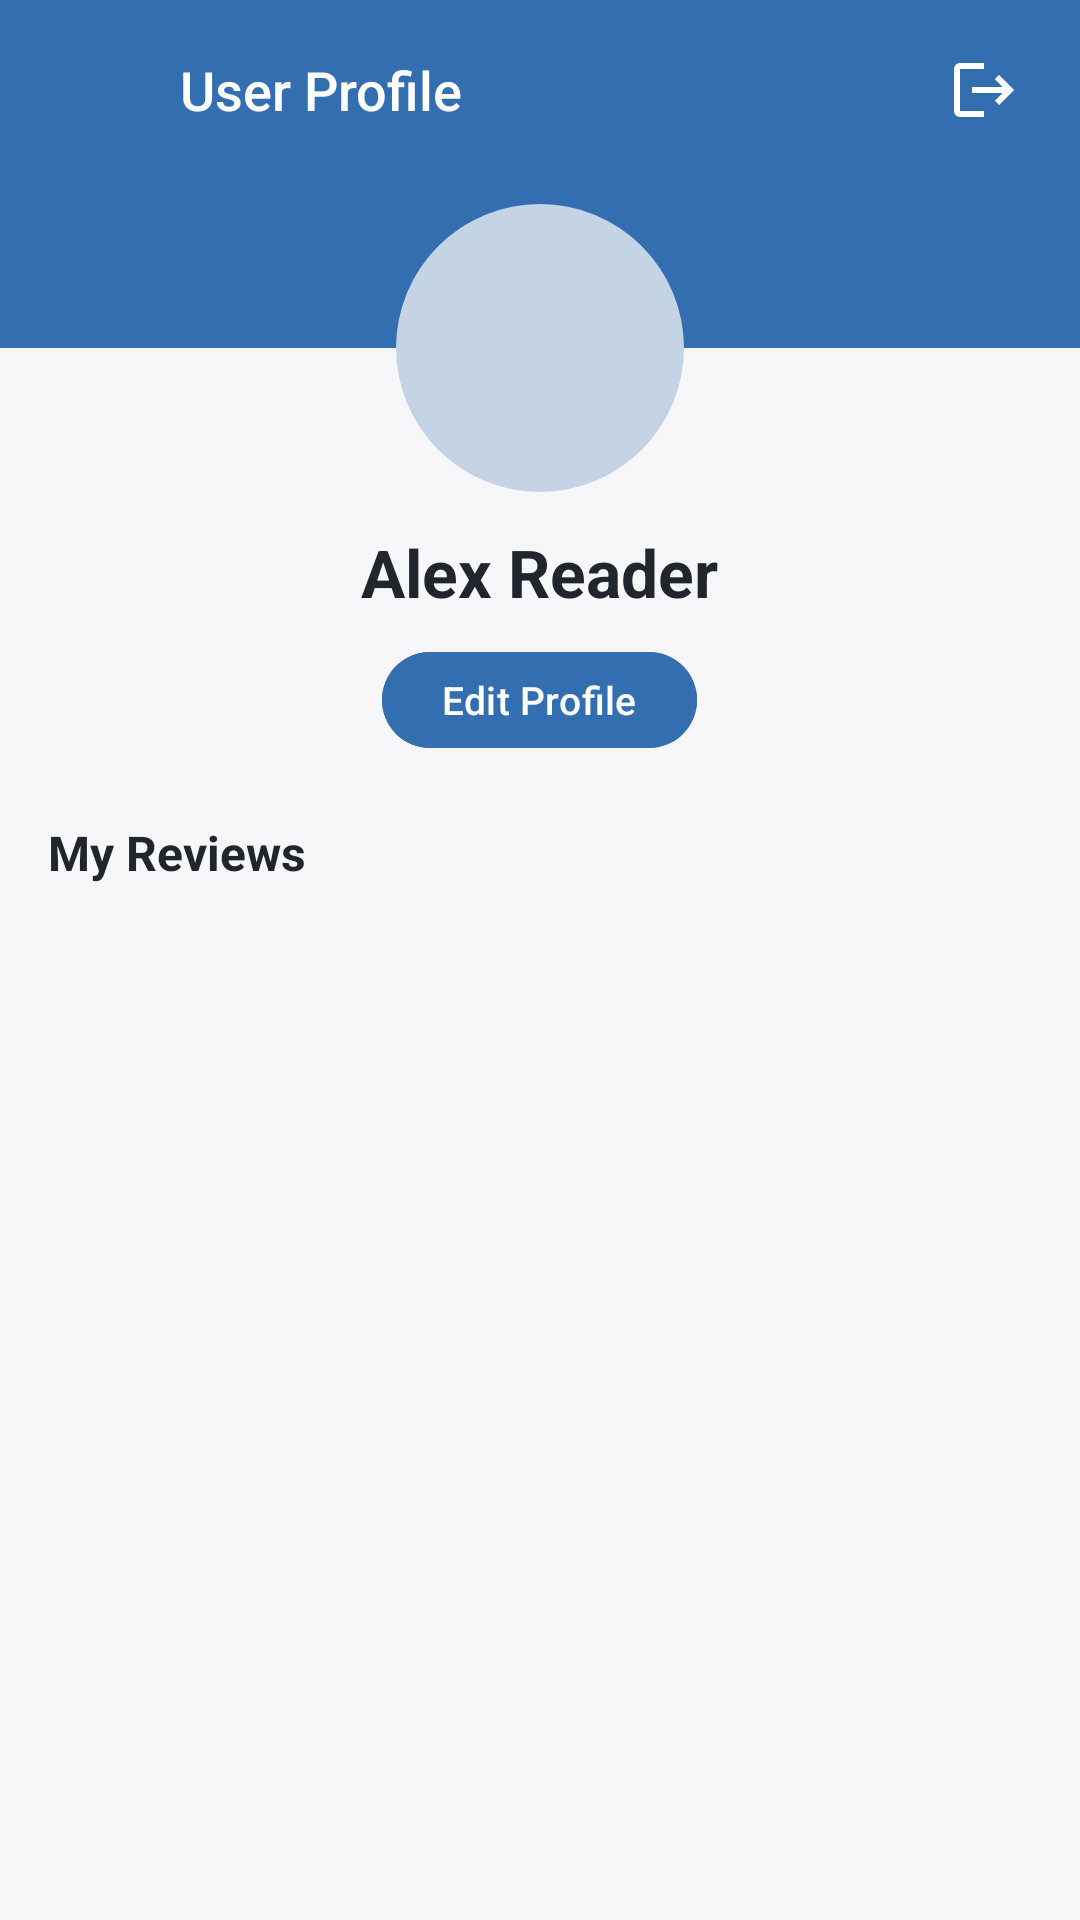

Write the Android layout XML for this screen, with the resource values it uses.
<!-- AndroidManifest.xml: application theme Theme.BookShare -->
<!-- res/layout/fragment_profile.xml -->
<?xml version="1.0" encoding="utf-8"?>
<androidx.constraintlayout.widget.ConstraintLayout xmlns:android="http://schemas.android.com/apk/res/android"
    xmlns:app="http://schemas.android.com/apk/res-auto"
    android:layout_width="match_parent"
    android:layout_height="match_parent"
    android:background="@color/bookshare_body_background">

    <View
        android:id="@+id/headerBackground"
        android:layout_width="match_parent"
        android:layout_height="0dp"
        android:background="@color/bookshare_blue"
        app:layout_constraintBottom_toBottomOf="@id/headerBottomGuideline"
        app:layout_constraintTop_toTopOf="parent" />

    <LinearLayout
        android:id="@+id/profileToolbar"
        android:layout_width="match_parent"
        android:layout_height="wrap_content"
        android:gravity="center_vertical"
        android:orientation="horizontal"
        android:paddingStart="16dp"
        android:paddingTop="14dp"
        android:paddingEnd="16dp"
        android:paddingBottom="14dp"
        app:layout_constraintEnd_toEndOf="parent"
        app:layout_constraintStart_toStartOf="parent"
        app:layout_constraintTop_toTopOf="parent">

        <ImageView
            android:id="@+id/backButton"
            android:layout_width="32dp"
            android:layout_height="32dp"
            android:background="?attr/selectableItemBackgroundBorderless"
            android:clickable="true"
            android:contentDescription="Back"
            android:focusable="true"
            android:padding="4dp"
            android:src="@drawable/ic_arrow_back" />

        <TextView
            android:id="@+id/profileTitle"
            android:layout_width="0dp"
            android:layout_height="wrap_content"
            android:layout_marginStart="12dp"
            android:layout_weight="1"
            android:fontFamily="sans-serif-medium"
            android:text="User Profile"
            android:textColor="@color/white"
            android:textSize="18sp" />

        <ImageView
            android:id="@+id/logoutButton"
            android:layout_width="32dp"
            android:layout_height="32dp"
            android:background="?attr/selectableItemBackgroundBorderless"
            android:clickable="true"
            android:contentDescription="Log out"
            android:focusable="true"
            android:padding="4dp"
            android:src="@drawable/ic_logout" />

    </LinearLayout>

    <Space
        android:id="@+id/headerBottomGuideline"
        android:layout_width="match_parent"
        android:layout_height="56dp"
        app:layout_constraintTop_toBottomOf="@id/profileToolbar" />

    <com.google.android.material.imageview.ShapeableImageView
        android:id="@+id/avatarImageView"
        android:layout_width="96dp"
        android:layout_height="96dp"
        android:background="@color/bookshare_avatar_placeholder"
        android:clickable="true"
        android:focusable="true"
        android:scaleType="centerCrop"
        app:layout_constraintBottom_toBottomOf="@id/headerBottomGuideline"
        app:layout_constraintEnd_toEndOf="parent"
        app:layout_constraintStart_toStartOf="parent"
        app:layout_constraintTop_toBottomOf="@id/headerBottomGuideline"
        app:layout_constraintVertical_bias="0.5"
        app:shapeAppearanceOverlay="@style/ShapeAppearance.BookShare.Circle" />

    <androidx.core.widget.NestedScrollView
        android:id="@+id/contentScrollView"
        android:layout_width="0dp"
        android:layout_height="0dp"
        android:clipToPadding="false"
        android:overScrollMode="never"
        android:paddingBottom="24dp"
        app:layout_constraintBottom_toBottomOf="parent"
        app:layout_constraintEnd_toEndOf="parent"
        app:layout_constraintStart_toStartOf="parent"
        app:layout_constraintTop_toBottomOf="@id/avatarImageView">

        <LinearLayout
            android:layout_width="match_parent"
            android:layout_height="wrap_content"
            android:orientation="vertical"
            android:paddingHorizontal="16dp">

            <TextView
                android:id="@+id/nameTextView"
                android:layout_width="wrap_content"
                android:layout_height="wrap_content"
                android:layout_gravity="center_horizontal"
                android:layout_marginTop="12dp"
                android:fontFamily="sans-serif"
                android:text="Alex Reader"
                android:textColor="@color/bookshare_text_strong"
                android:textSize="22sp"
                android:textStyle="bold" />

            <com.google.android.material.button.MaterialButton
                android:id="@+id/editProfileButton"
                android:layout_width="wrap_content"
                android:layout_height="32dp"
                android:layout_gravity="center_horizontal"
                android:layout_marginTop="12dp"
                android:backgroundTint="@color/bookshare_blue"
                android:fontFamily="sans-serif-medium"
                android:insetTop="0dp"
                android:insetBottom="0dp"
                android:minWidth="0dp"
                android:minHeight="0dp"
                android:paddingStart="20dp"
                android:paddingEnd="20dp"
                android:text="Edit Profile"
                android:textColor="@color/white"
                android:textSize="13sp"
                app:cornerRadius="16dp" />

            <TextView
                android:id="@+id/myReviewsTextView"
                android:layout_width="wrap_content"
                android:layout_height="wrap_content"
                android:layout_marginTop="24dp"
                android:fontFamily="sans-serif"
                android:text="My Reviews"
                android:textColor="@color/bookshare_text_strong"
                android:textSize="16sp"
                android:textStyle="bold" />

            <androidx.recyclerview.widget.RecyclerView
                android:id="@+id/reviewsRecyclerView"
                android:layout_width="match_parent"
                android:layout_height="wrap_content"
                android:layout_marginTop="12dp"
                android:clipToPadding="false"
                android:nestedScrollingEnabled="false"
                android:overScrollMode="never" />

            <TextView
                android:id="@+id/emptyStateTextView"
                android:layout_width="match_parent"
                android:layout_height="wrap_content"
                android:layout_marginTop="24dp"
                android:fontFamily="sans-serif"
                android:gravity="center"
                android:text="No reviews yet."
                android:textColor="@color/bookshare_text_body"
                android:textSize="14sp"
                android:visibility="gone" />

        </LinearLayout>

    </androidx.core.widget.NestedScrollView>

    <FrameLayout
        android:id="@+id/saveProgressOverlay"
        android:layout_width="0dp"
        android:layout_height="0dp"
        android:background="#80000000"
        android:clickable="true"
        android:focusable="true"
        android:visibility="gone"
        app:layout_constraintBottom_toBottomOf="parent"
        app:layout_constraintEnd_toEndOf="parent"
        app:layout_constraintStart_toStartOf="parent"
        app:layout_constraintTop_toTopOf="parent">

        <com.google.android.material.progressindicator.CircularProgressIndicator
            android:layout_width="wrap_content"
            android:layout_height="wrap_content"
            android:layout_gravity="center"
            android:indeterminate="true"
            app:indicatorColor="@color/white" />

    </FrameLayout>

</androidx.constraintlayout.widget.ConstraintLayout>
<!-- resources referenced by this layout -->
<resources>
  <color name="bookshare_avatar_placeholder">#C5D4E4</color>
  <color name="bookshare_blue">#336EB0</color>
  <color name="bookshare_body_background">#F7F7FA</color>
  <color name="bookshare_text_body">#4D5761</color>
  <color name="bookshare_text_strong">#21262E</color>
  <color name="white">#FFFFFFFF</color>
  <!-- drawable ic_logout (drawable) -->
  <?xml version="1.0" encoding="utf-8"?>
  <vector xmlns:android="http://schemas.android.com/apk/res/android"
      android:width="24dp"
      android:height="24dp"
      android:viewportWidth="24"
      android:viewportHeight="24"
      android:tint="@android:color/white">
      <path
          android:fillColor="@android:color/white"
          android:pathData="M17,7l-1.41,1.41L18.17,11H8v2h10.17l-2.58,2.58L17,17l5,-5zM4,5h8V3H4c-1.1,0 -2,0.9 -2,2v14c0,1.1 0.9,2 2,2h8v-2H4V5z" />
  </vector>
  <style name="ShapeAppearance.BookShare.Circle" parent="">
          <item name="cornerFamily">rounded</item>
          <item name="cornerSize">50%</item>
      </style>
  <style name="Theme.BookShare" parent="Base.Theme.BookShare" />
  <style name="Base.Theme.BookShare" parent="Theme.Material3.DayNight.NoActionBar">
          <item name="colorPrimary">@color/bookshare_blue</item>
          <item name="colorOnPrimary">@color/white</item>
          <item name="colorPrimaryVariant">@color/bookshare_blue_dark</item>
          <item name="android:windowBackground">@color/bookshare_background</item>
          <item name="android:statusBarColor">@color/bookshare_background</item>
          <item name="android:windowLightStatusBar">true</item>
      </style>
  <color name="bookshare_blue_dark">#285A95</color>
  <color name="bookshare_background">#FFFFFFFF</color>
</resources>
